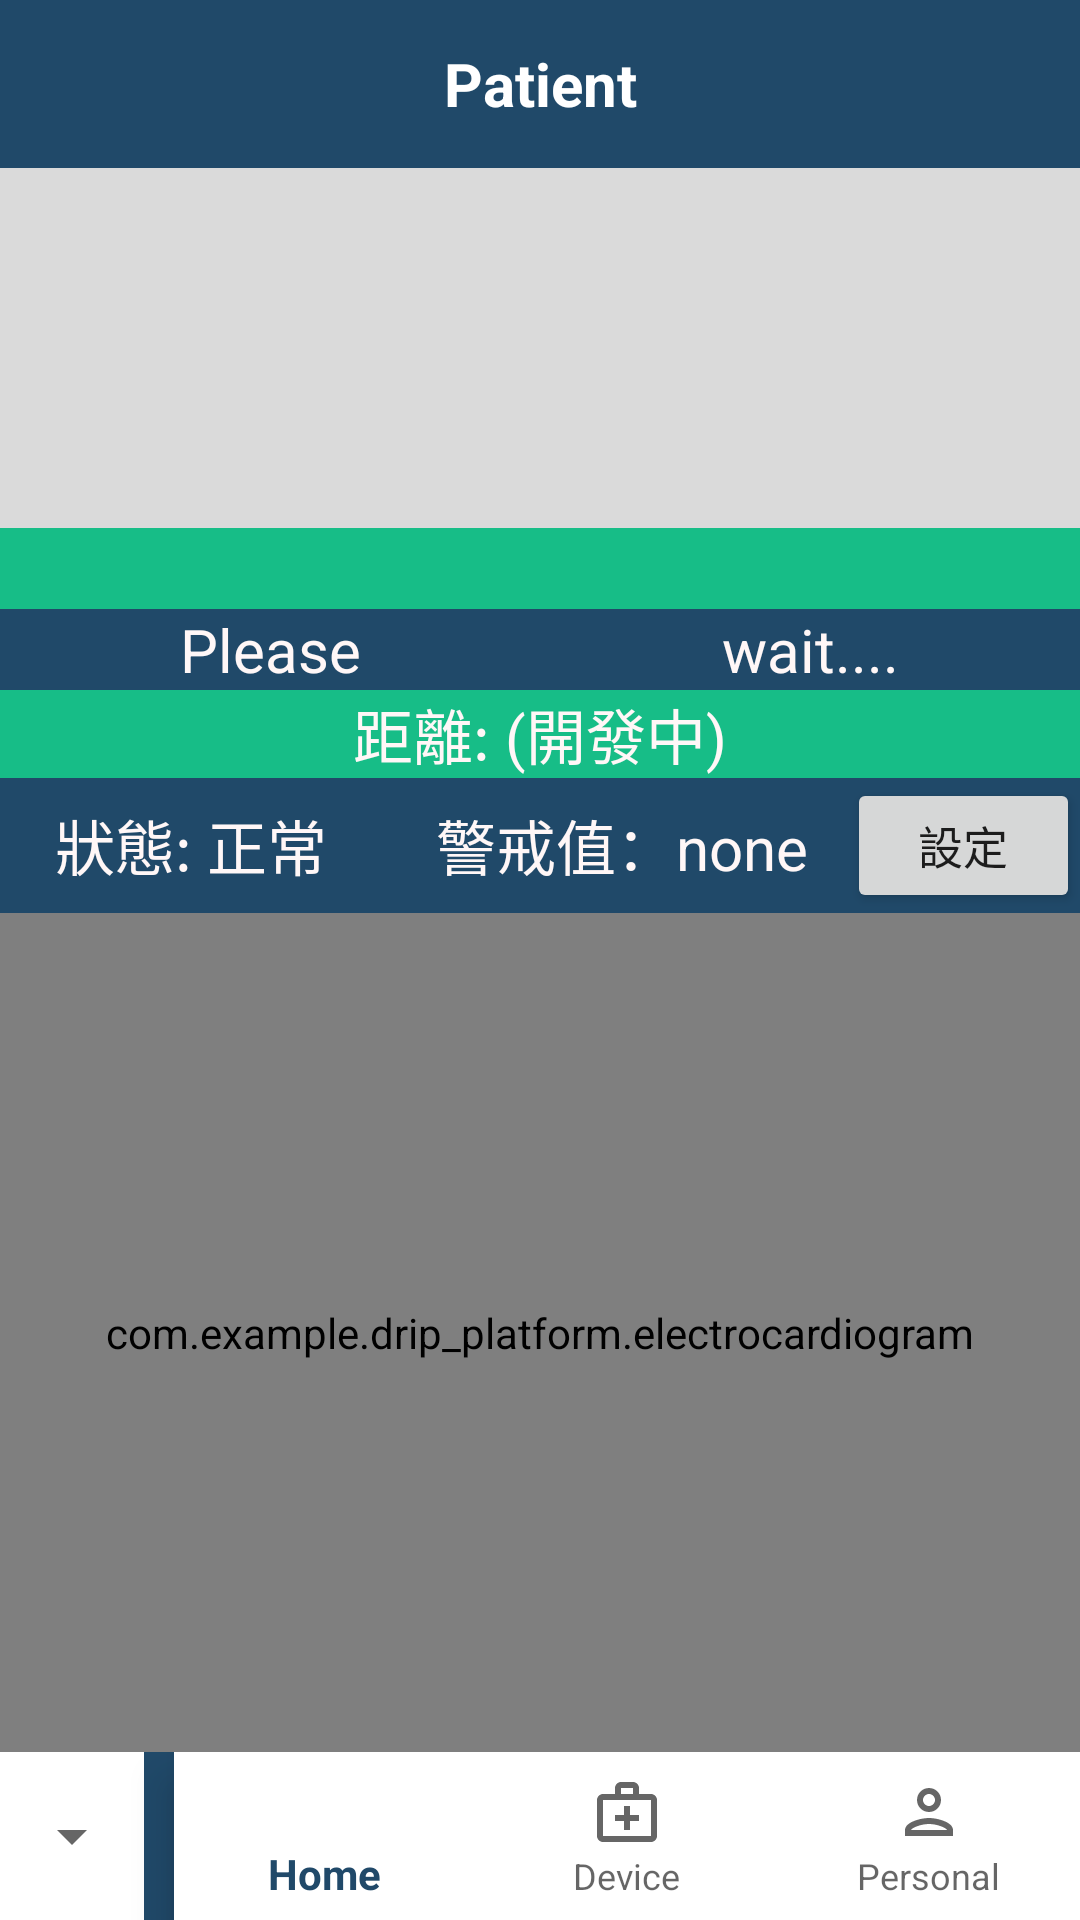

Write the Android layout XML for this screen, with the resource values it uses.
<!-- AndroidManifest.xml: application theme Theme.AppCompat.Light.NoActionBar -->
<!-- res/layout/activity_second.xml -->
<?xml version="1.0" encoding="utf-8"?>
<androidx.drawerlayout.widget.DrawerLayout xmlns:android="http://schemas.android.com/apk/res/android"
android:id="@+id/Drawer"
android:layout_width="match_parent"
android:layout_height="match_parent"
xmlns:app="http://schemas.android.com/apk/res-auto"
    >



<LinearLayout

    android:layout_width="match_parent"
    android:layout_height="match_parent"
    android:orientation="vertical"
    android:background="@color/gray"

    >
    <androidx.appcompat.widget.Toolbar
        android:id="@+id/toolbar"
        android:layout_width="match_parent"
        android:layout_height="wrap_content"
        android:background="@color/blue"
        android:minHeight="?attr/actionBarSize" >
        <TextView
            android:layout_width="wrap_content"
            android:layout_height="wrap_content"
            android:layout_centerInParent="true"
            android:layout_gravity="center"
            android:text="Patient"
            android:textColor="@android:color/white"
            android:textSize="20sp"
            android:textStyle="bold" />
    </androidx.appcompat.widget.Toolbar>

    <ImageView
        android:id="@+id/image"
        android:layout_width="120dp"
        android:layout_height="120dp"
        android:layout_gravity="center"
        android:background="@color/gray"
        />
    <TextView
        android:id="@+id/patient_ID"
        android:layout_width="match_parent"
        android:layout_height="wrap_content"

        android:background="@color/green"
        android:textSize="20dp"

        android:gravity="center"
        android:textColor="@color/w"
        />


    <LinearLayout
        android:layout_width="match_parent"
        android:layout_height="wrap_content"
        android:orientation="horizontal">

        <TextView
            android:id="@+id/Time"
            android:layout_width="0dp"
            android:layout_height="wrap_content"
            android:layout_weight="1"
            android:background="@color/blue"
            android:textSize="20dp"
            android:text="Please"
            android:gravity="center"
            android:textColor="@color/w"
            />

        <TextView
            android:id="@+id/Numericalvalue"
            android:layout_width="0dp"
            android:layout_weight="1"
            android:layout_height="wrap_content"
            android:background="@color/blue"
            android:text="wait...."
            android:textColor="@color/w"
            android:gravity="center"
            android:textSize="20dp" />

    </LinearLayout>
    <TextView
        android:id="@+id/Distance"
        android:layout_width="match_parent"
        android:layout_height="wrap_content"
        android:background="@color/green"
        android:text="距離: (開發中)"
        android:gravity="center"
        android:textColor="@color/w"
        android:textSize="20dp" />

    <LinearLayout
        android:layout_width="match_parent"
        android:layout_height="wrap_content"
        android:orientation="horizontal"
        android:background="@color/blue">

        <TextView
            android:id="@+id/Status"
            android:layout_width="50dp"
            android:layout_height="match_parent"
            android:layout_weight="1"
            android:gravity="center"
            android:text="狀態: 正常"
            android:textColor="@color/w"
            android:textSize="20dp" />

        <TextView
            android:id="@+id/Critical"
            android:layout_width="0dp"
            android:layout_weight="2"
            android:layout_height="match_parent"
            android:textColor="@color/w"
            android:gravity="center"
            android:text=" 警戒值：none"
            android:textSize="20dp"
            />

        <Button
            android:id="@+id/change_button"
            android:layout_width="0dp"
            android:layout_weight="1"
            android:layout_height="45dp"
            android:text="設定"
            android:textSize="15dp"/>


    </LinearLayout>

    <LinearLayout
        android:layout_width="match_parent"
        android:layout_height="wrap_content"
        android:layout_weight="1"
        android:orientation="horizontal">

        <com.example.drip_platform.electrocardiogram
            android:id="@+id/electrocardiogram"
            android:layout_width="match_parent"
            android:layout_height="match_parent"
            android:visibility="visible">

        </com.example.drip_platform.electrocardiogram>

        <include
            android:id="@+id/google_map_view"
            layout="@layout/activity_google_map"
            android:layout_width="match_parent"
            android:layout_height="match_parent"
            android:visibility="gone"></include>


    </LinearLayout>


    <LinearLayout
        android:layout_width="match_parent"
        android:layout_height="wrap_content"
        android:background="@color/white"
        android:orientation="horizontal">

        <Spinner
            android:id="@+id/spn"
            android:layout_width="wrap_content"
            android:layout_height="match_parent"/>

        <TextView
            android:layout_width="10dp"
            android:layout_height="match_parent"
            android:background="@color/blue" />

        <com.google.android.material.bottomnavigation.BottomNavigationView
            android:id="@+id/navigation"
            android:layout_width="match_parent"
            android:layout_height="wrap_content"
            android:background="@android:color/white"
            app:itemHorizontalTranslationEnabled="false"
            app:labelVisibilityMode="labeled"
            app:layout_constraintBottom_toBottomOf="parent"
            app:layout_constraintEnd_toEndOf="parent"
            app:layout_constraintStart_toStartOf="parent"
            app:menu="@menu/bottom_navigation_view"
            android:theme="@style/bottom_button"/>

    </LinearLayout>
</LinearLayout>





</androidx.drawerlayout.widget.DrawerLayout>
<!-- res/layout/activity_google_map.xml (included above) -->
<?xml version="1.0" encoding="utf-8"?>
<LinearLayout  xmlns:android="http://schemas.android.com/apk/res/android"
    android:layout_width="match_parent"
    android:layout_height="match_parent"
    >

    <com.google.android.gms.maps.MapView
        android:id="@+id/map"
        android:layout_width="fill_parent"
        android:layout_height="fill_parent"
        />
</LinearLayout>
<!-- resources referenced by this layout -->
<resources>
  <color name="blue">#204969</color>
  <color name="gray">#dadada</color>
  <color name="green">#17bd87</color>
  <color name="w">#fff7f7</color>
  <color name="white">#ffffff</color>
  <style name="bottom_button" parent="Theme.AppCompat.Light.NoActionBar">
          
          <item name="colorPrimary">@color/blue</item>
      </style>
</resources>
